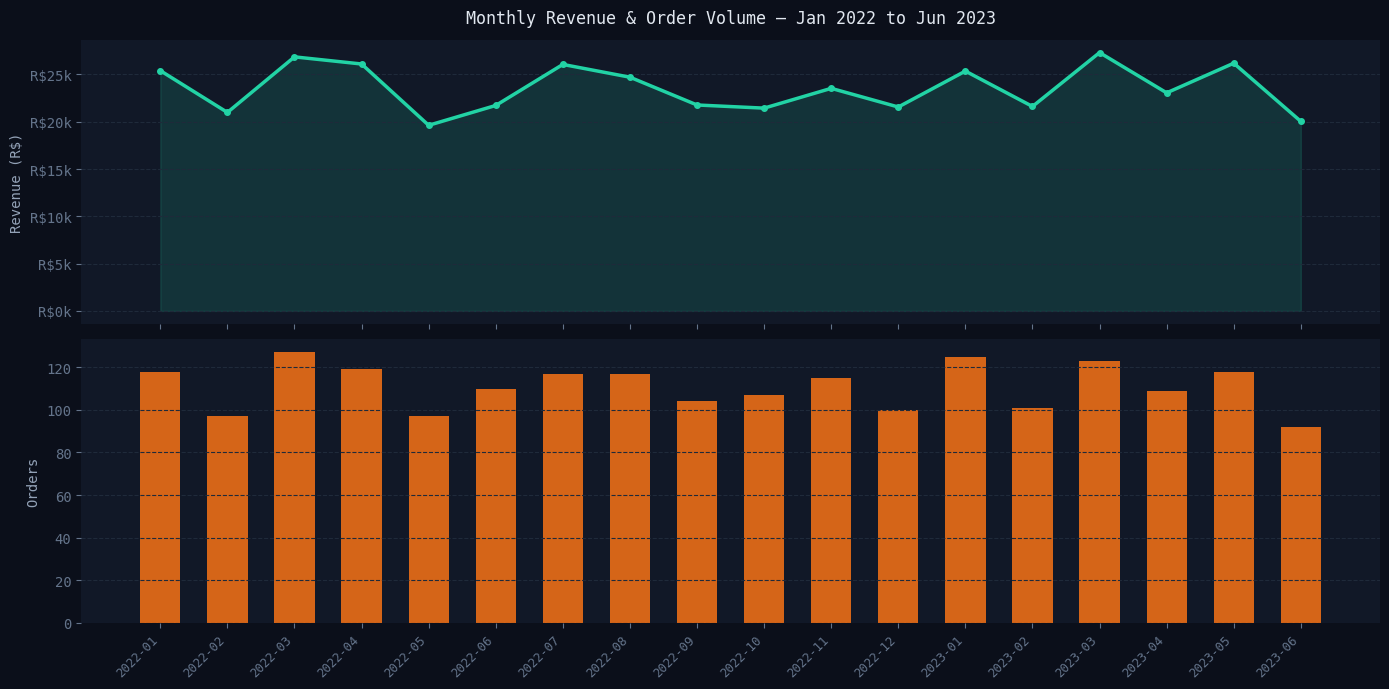
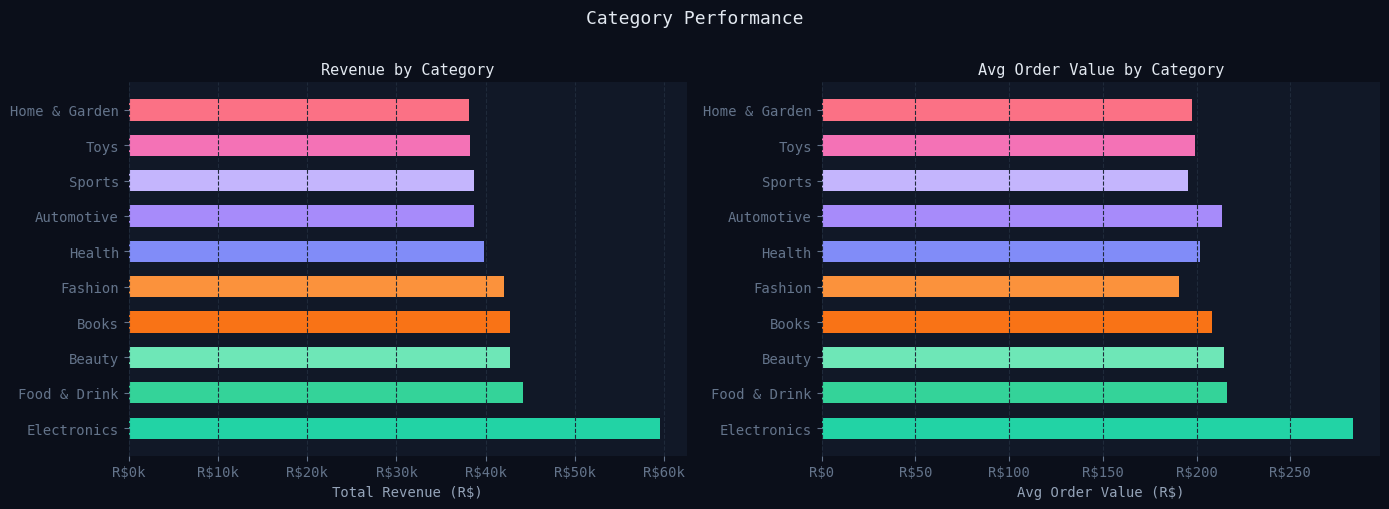
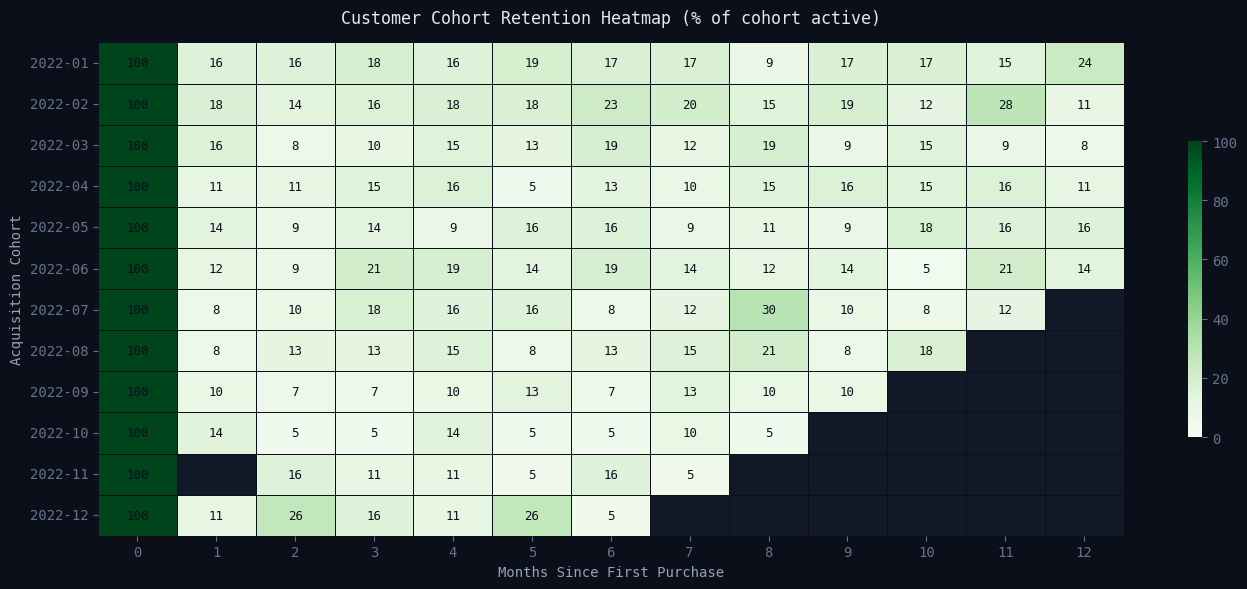
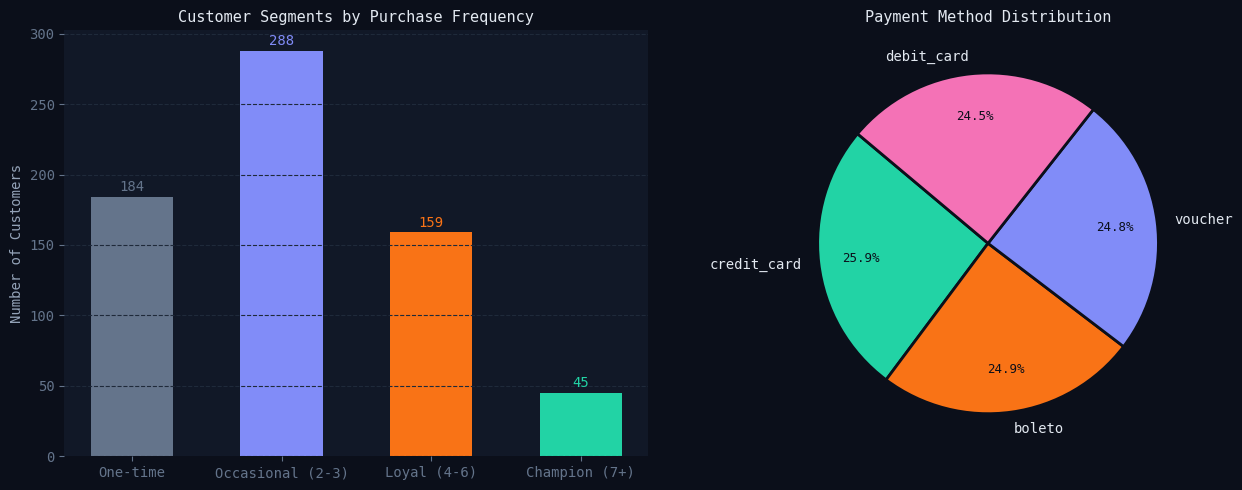

Python code for these plots, in order:
import pandas as pd
import numpy as np
import matplotlib.pyplot as plt
import matplotlib.ticker as mticker
import seaborn as sns
import warnings
from datetime import datetime, timedelta

warnings.filterwarnings('ignore')

# ── Plotting style ──────────────────────────────────────────────────────────
plt.rcParams.update({
    'figure.facecolor': '#0b0f1a',
    'axes.facecolor':   '#111827',
    'axes.edgecolor':   '#1f2a3a',
    'axes.labelcolor':  '#94a3b8',
    'xtick.color':      '#64748b',
    'ytick.color':      '#64748b',
    'text.color':       '#e2e8f0',
    'grid.color':       '#1f2a3a',
    'grid.linestyle':   '--',
    'font.family':      'monospace',
    'axes.titlecolor':  '#e2e8f0',
})

ACCENT  = '#22d3a5'
ACCENT2 = '#f97316'
ACCENT3 = '#818cf8'
print('Libraries loaded ✓')

# ── Synthetic dataset (Olist-style) ────────────────────────────────────────
np.random.seed(42)

CATEGORIES = ['Electronics','Fashion','Home & Garden','Sports','Beauty',
               'Toys','Books','Food & Drink','Automotive','Health']
STATES     = ['SP','RJ','MG','RS','PR','SC','BA','GO','ES','PE']
CITY_MAP   = {'SP':'São Paulo','RJ':'Rio de Janeiro','MG':'Belo Horizonte',
               'RS':'Porto Alegre','PR':'Curitiba','SC':'Florianópolis',
               'BA':'Salvador','GO':'Goiânia','ES':'Vitória','PE':'Recife'}
PAYMENTS   = ['credit_card','boleto','debit_card','voucher']

start          = datetime(2022, 1, 1)
customer_pool  = [f'C{i:05d}' for i in range(1, 801)]
weights        = [3 if i < 200 else 1 for i in range(800)]

rows = []
for i in range(2000):
    order_date = start + timedelta(days=int(np.random.randint(0, 547)))
    cust       = np.random.choice(customer_pool, p=np.array(weights)/sum(weights))
    cat        = np.random.choice(CATEGORIES)
    state      = np.random.choice(STATES)
    revenue    = round(np.random.uniform(15, 400) * (1.4 if cat == 'Electronics' else 1.0), 2)
    rows.append({
        'order_id':     f'ORD{i+1:05d}',
        'customer_id':  cust,
        'order_date':   order_date,
        'category':     cat,
        'state':        state,
        'city':         CITY_MAP[state],
        'revenue':      revenue,
        'items':        np.random.randint(1, 5),
        'payment_type': np.random.choice(PAYMENTS),
    })

df = pd.DataFrame(rows)
df['order_date']   = pd.to_datetime(df['order_date'])
df['year_month']   = df['order_date'].dt.to_period('M')
df['cohort_month'] = df.groupby('customer_id')['order_date'].transform('min').dt.to_period('M')

print(f'Orders:           {len(df):,}')
print(f'Unique customers: {df.customer_id.nunique():,}')
print(f'Date range:       {df.order_date.min().date()} → {df.order_date.max().date()}')
df.head()

try:
    import pandasql as ps
    USE_SQL = True
except ImportError:
    # pip install pandasql
    USE_SQL = False
    print('pandasql not installed — using pandas equivalents (identical logic)')

def sql(query):
    """Run SQL against the global df DataFrame."""
    return ps.sqldf(query, {'df': df})


# ── Query 1: Monthly revenue & order volume ──────────────────────────────
if USE_SQL:
    monthly = sql("""
        SELECT
            strftime('%Y-%m', order_date)   AS month,
            ROUND(SUM(revenue), 2)          AS total_revenue,
            COUNT(order_id)                 AS total_orders,
            COUNT(DISTINCT customer_id)     AS unique_customers,
            ROUND(AVG(revenue), 2)          AS avg_order_value
        FROM df
        GROUP BY month
        ORDER BY month
    """)
else:
    monthly = (
        df.groupby(df['order_date'].dt.to_period('M').astype(str))
          .agg(total_revenue=('revenue','sum'),
               total_orders=('order_id','count'),
               unique_customers=('customer_id','nunique'),
               avg_order_value=('revenue','mean'))
          .reset_index().rename(columns={'order_date':'month'})
    )

monthly = monthly[monthly['month'] < '2023-07']  # exclude partial month
print(f'Months analysed: {len(monthly)}')
monthly.head()

# ── Query 2: Category performance ────────────────────────────────────────
if USE_SQL:
    cat_perf = sql("""
        SELECT
            category,
            ROUND(SUM(revenue), 2)        AS total_revenue,
            COUNT(order_id)               AS total_orders,
            ROUND(AVG(revenue), 2)        AS avg_order_value,
            COUNT(DISTINCT customer_id)   AS unique_buyers
        FROM df
        GROUP BY category
        ORDER BY total_revenue DESC
    """)
else:
    cat_perf = (
        df.groupby('category')
          .agg(total_revenue=('revenue','sum'),
               total_orders=('order_id','count'),
               avg_order_value=('revenue','mean'),
               unique_buyers=('customer_id','nunique'))
          .reset_index().sort_values('total_revenue', ascending=False)
    )

cat_perf

# ── Query 3: Regional revenue breakdown ──────────────────────────────────
if USE_SQL:
    regional = sql("""
        SELECT
            state,
            city,
            ROUND(SUM(revenue), 2)    AS total_revenue,
            COUNT(order_id)           AS total_orders,
            ROUND(AVG(revenue), 2)    AS avg_order_value
        FROM df
        GROUP BY state, city
        ORDER BY total_revenue DESC
    """)
else:
    regional = (
        df.groupby(['state','city'])
          .agg(total_revenue=('revenue','sum'),
               total_orders=('order_id','count'),
               avg_order_value=('revenue','mean'))
          .reset_index().sort_values('total_revenue', ascending=False)
    )

regional

# ── Query 4: Customer LTV segments ───────────────────────────────────────
if USE_SQL:
    cust_ltv = sql("""
        SELECT
            customer_id,
            COUNT(order_id)           AS order_count,
            ROUND(SUM(revenue), 2)    AS total_spend,
            ROUND(AVG(revenue), 2)    AS avg_order_value,
            MIN(order_date)           AS first_order,
            MAX(order_date)           AS last_order
        FROM df
        GROUP BY customer_id
        ORDER BY total_spend DESC
    """)
else:
    cust_ltv = (
        df.groupby('customer_id')
          .agg(order_count=('order_id','count'),
               total_spend=('revenue','sum'),
               avg_order_value=('revenue','mean'),
               first_order=('order_date','min'),
               last_order=('order_date','max'))
          .reset_index().sort_values('total_spend', ascending=False)
    )

def segment(n):
    if n == 1:   return 'One-time'
    if n <= 3:   return 'Occasional (2-3)'
    if n <= 6:   return 'Loyal (4-6)'
    return 'Champion (7+)'

cust_ltv['segment'] = cust_ltv['order_count'].apply(segment)
print(cust_ltv['segment'].value_counts())
cust_ltv.head(10)

# ── Fig 1: Monthly Revenue & Orders ─────────────────────────────────────
fig, (ax1, ax2) = plt.subplots(2, 1, figsize=(14, 7), sharex=True)
fig.patch.set_facecolor('#0b0f1a')

x = range(len(monthly))
labels = monthly['month'].tolist()

ax1.fill_between(x, monthly['total_revenue'], alpha=0.15, color=ACCENT)
ax1.plot(x, monthly['total_revenue'], color=ACCENT, linewidth=2.5, marker='o', markersize=4)
ax1.set_ylabel('Revenue (R$)', fontsize=10)
ax1.yaxis.set_major_formatter(mticker.FuncFormatter(lambda v,_: f'R${v/1000:.0f}k'))
ax1.set_title('Monthly Revenue & Order Volume — Jan 2022 to Jun 2023', fontsize=12, pad=12)
ax1.grid(True, axis='y')
ax1.set_facecolor('#111827')
for spine in ax1.spines.values(): spine.set_visible(False)

ax2.bar(x, monthly['total_orders'], color=ACCENT2, alpha=0.85, width=0.6)
ax2.set_ylabel('Orders', fontsize=10)
ax2.set_xticks(x)
ax2.set_xticklabels(labels, rotation=45, ha='right', fontsize=9)
ax2.grid(True, axis='y')
ax2.set_facecolor('#111827')
for spine in ax2.spines.values(): spine.set_visible(False)

plt.tight_layout()
plt.savefig('monthly_trend.png', dpi=150, bbox_inches='tight', facecolor='#0b0f1a')
plt.show()
print('Fig 1 saved: monthly_trend.png')

# ── Fig 2: Category Revenue & AOV ────────────────────────────────────────
fig, (ax1, ax2) = plt.subplots(1, 2, figsize=(14, 5))
fig.patch.set_facecolor('#0b0f1a')
colors = [ACCENT, '#34d399','#6ee7b7', ACCENT2,'#fb923c',
          ACCENT3,'#a78bfa','#c4b5fd','#f472b6','#fb7185']

# Revenue bar
bars = ax1.barh(cat_perf['category'], cat_perf['total_revenue'], color=colors, height=0.6)
ax1.set_xlabel('Total Revenue (R$)', fontsize=10)
ax1.set_title('Revenue by Category', fontsize=11)
ax1.xaxis.set_major_formatter(mticker.FuncFormatter(lambda v,_: f'R${v/1000:.0f}k'))
ax1.set_facecolor('#111827')
ax1.grid(True, axis='x')
for spine in ax1.spines.values(): spine.set_visible(False)

# AOV bar
bars2 = ax2.barh(cat_perf['category'], cat_perf['avg_order_value'], color=colors, height=0.6)
ax2.set_xlabel('Avg Order Value (R$)', fontsize=10)
ax2.set_title('Avg Order Value by Category', fontsize=11)
ax2.xaxis.set_major_formatter(mticker.FuncFormatter(lambda v,_: f'R${v:.0f}'))
ax2.set_facecolor('#111827')
ax2.grid(True, axis='x')
for spine in ax2.spines.values(): spine.set_visible(False)

fig.suptitle('Category Performance', fontsize=13, y=1.01, color='#e2e8f0')
plt.tight_layout()
plt.savefig('category_performance.png', dpi=150, bbox_inches='tight', facecolor='#0b0f1a')
plt.show()
print('Fig 2 saved: category_performance.png')

# ── Fig 3: Cohort Retention Heatmap ──────────────────────────────────────
# Build cohort matrix
df['order_month'] = df['order_date'].dt.to_period('M')
cohort_df = df.groupby(['cohort_month','order_month'])['customer_id'].nunique().reset_index()
cohort_df['months_since'] = (cohort_df['order_month'] - cohort_df['cohort_month']).apply(lambda x: x.n)
cohort_pivot = cohort_df.pivot_table(index='cohort_month', columns='months_since', values='customer_id')

# Retention %
cohort_sizes = cohort_pivot[0]
retention    = cohort_pivot.divide(cohort_sizes, axis=0) * 100
retention    = retention.iloc[:12, :13]  # 12 cohorts x 13 months
retention.index = [str(i) for i in retention.index]

fig, ax = plt.subplots(figsize=(14, 6))
fig.patch.set_facecolor('#0b0f1a')

cmap = sns.color_palette(['#1f2a3a','#bbf7d0','#86efac','#4ade80','#16a34a','#22d3a5'], as_cmap=True)
sns.heatmap(
    retention,
    annot=True, fmt='.0f', cmap='Greens',
    linewidths=0.5, linecolor='#0b0f1a',
    ax=ax, vmin=0, vmax=100,
    annot_kws={'size': 9, 'color': '#0b0f1a'},
    cbar_kws={'shrink': 0.6}
)

ax.set_title('Customer Cohort Retention Heatmap (% of cohort active)', fontsize=12, pad=14)
ax.set_xlabel('Months Since First Purchase', fontsize=10)
ax.set_ylabel('Acquisition Cohort', fontsize=10)
ax.set_facecolor('#111827')

plt.tight_layout()
plt.savefig('cohort_retention.png', dpi=150, bbox_inches='tight', facecolor='#0b0f1a')
plt.show()
print('Fig 3 saved: cohort_retention.png')

# ── Fig 4: Customer LTV Segments + Payment Mix ───────────────────────────
seg_counts = cust_ltv['segment'].value_counts().reindex(
    ['One-time','Occasional (2-3)','Loyal (4-6)','Champion (7+)'])
pay_counts  = df['payment_type'].value_counts()

fig, (ax1, ax2) = plt.subplots(1, 2, figsize=(13, 5))
fig.patch.set_facecolor('#0b0f1a')
seg_colors  = ['#64748b', ACCENT3, ACCENT2, ACCENT]
pay_colors  = [ACCENT, ACCENT2, ACCENT3, '#f472b6']

ax1.bar(seg_counts.index, seg_counts.values, color=seg_colors, width=0.55)
ax1.set_title('Customer Segments by Purchase Frequency', fontsize=11)
ax1.set_ylabel('Number of Customers', fontsize=10)
for i, (v, c) in enumerate(zip(seg_counts.values, seg_colors)):
    ax1.text(i, v + 4, str(v), ha='center', fontsize=10, color=c)
ax1.set_facecolor('#111827')
ax1.grid(True, axis='y')
for spine in ax1.spines.values(): spine.set_visible(False)

wedges, texts, autotexts = ax2.pie(
    pay_counts.values, labels=pay_counts.index,
    colors=pay_colors, autopct='%1.1f%%',
    startangle=140, pctdistance=0.75,
    wedgeprops={'linewidth': 2, 'edgecolor': '#0b0f1a'}
)
for t in autotexts: t.set_color('#0b0f1a'); t.set_fontsize(9)
ax2.set_title('Payment Method Distribution', fontsize=11)
ax2.set_facecolor('#111827')

plt.tight_layout()
plt.savefig('ltv_payment.png', dpi=150, bbox_inches='tight', facecolor='#0b0f1a')
plt.show()
print('Fig 4 saved: ltv_payment.png')

total_revenue    = df['revenue'].sum()
avg_order_value  = df['revenue'].mean()
repeat_customers = (cust_ltv['order_count'] > 1).sum()
repeat_rate      = repeat_customers / len(cust_ltv) * 100
top_cat          = cat_perf.iloc[0]['category']
top_state        = regional.iloc[0]['city']

print('=' * 48)
print(f'  EXECUTIVE SUMMARY')
print('=' * 48)
print(f'  Total Revenue       : R$ {total_revenue:>10,.2f}')
print(f'  Total Orders        : {len(df):>13,}')
print(f'  Unique Customers    : {df.customer_id.nunique():>13,}')
print(f'  Avg Order Value     : R$ {avg_order_value:>10,.2f}')
print(f'  Repeat Purchase Rate: {repeat_rate:>12.1f}%')
print(f'  Top Category        : {top_cat:>16}')
print(f'  Top Region          : {top_state:>16}')
print('=' * 48)
